Labelled photos from "data", an image-classification folder in zbyzfw/QTProject. The possible labels are: cat, dog.

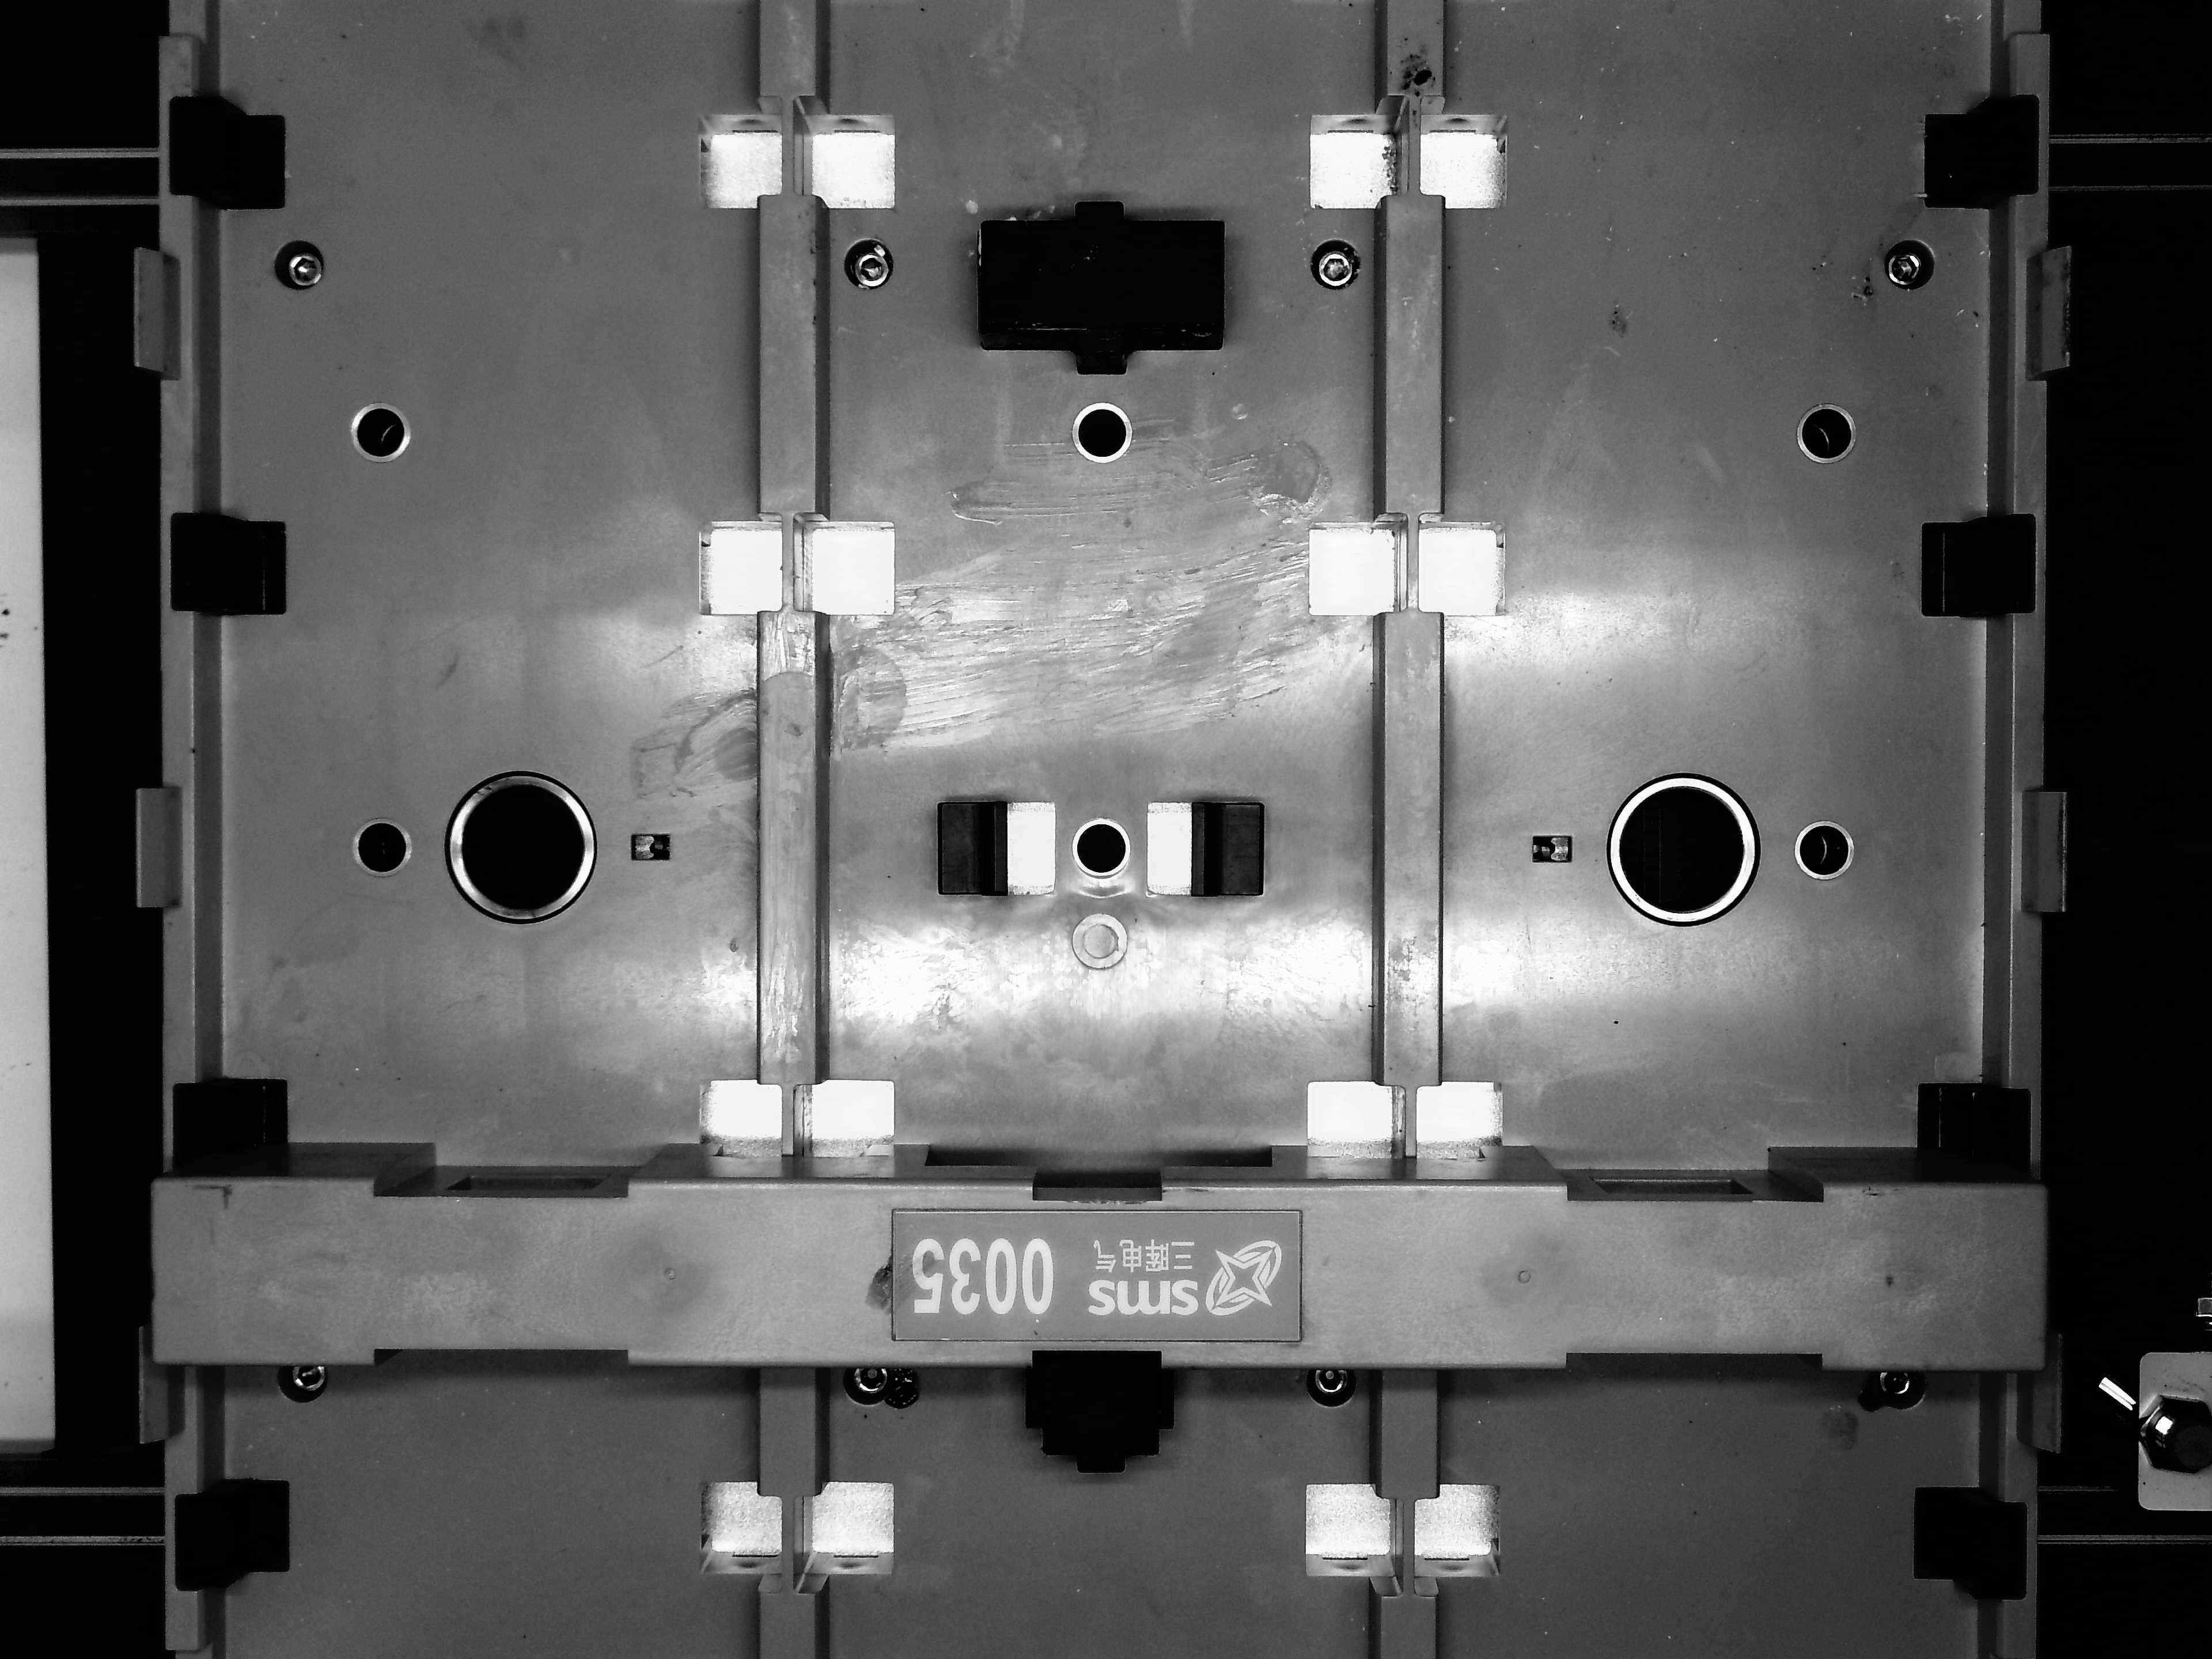
Label: dog

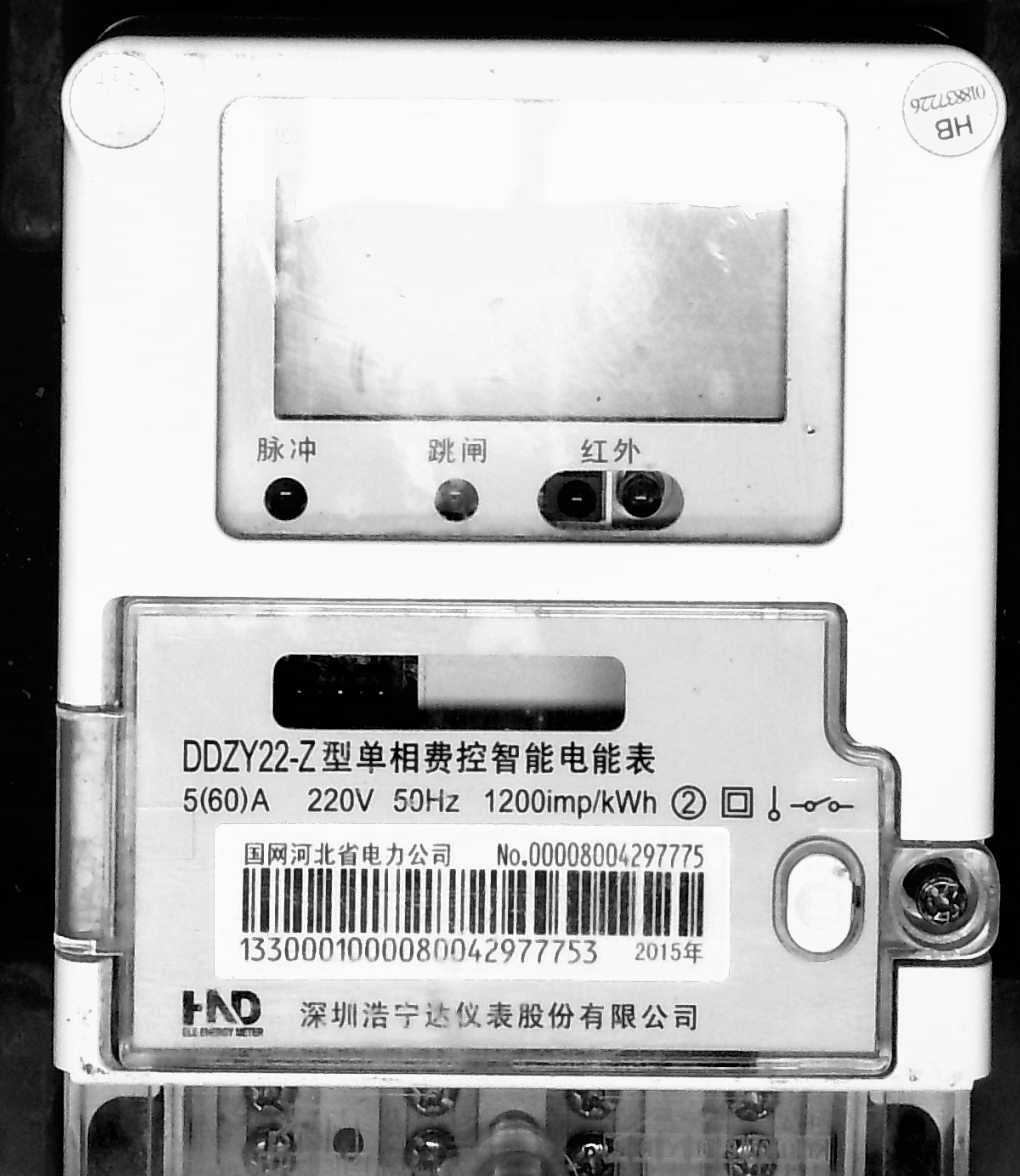
Label: cat

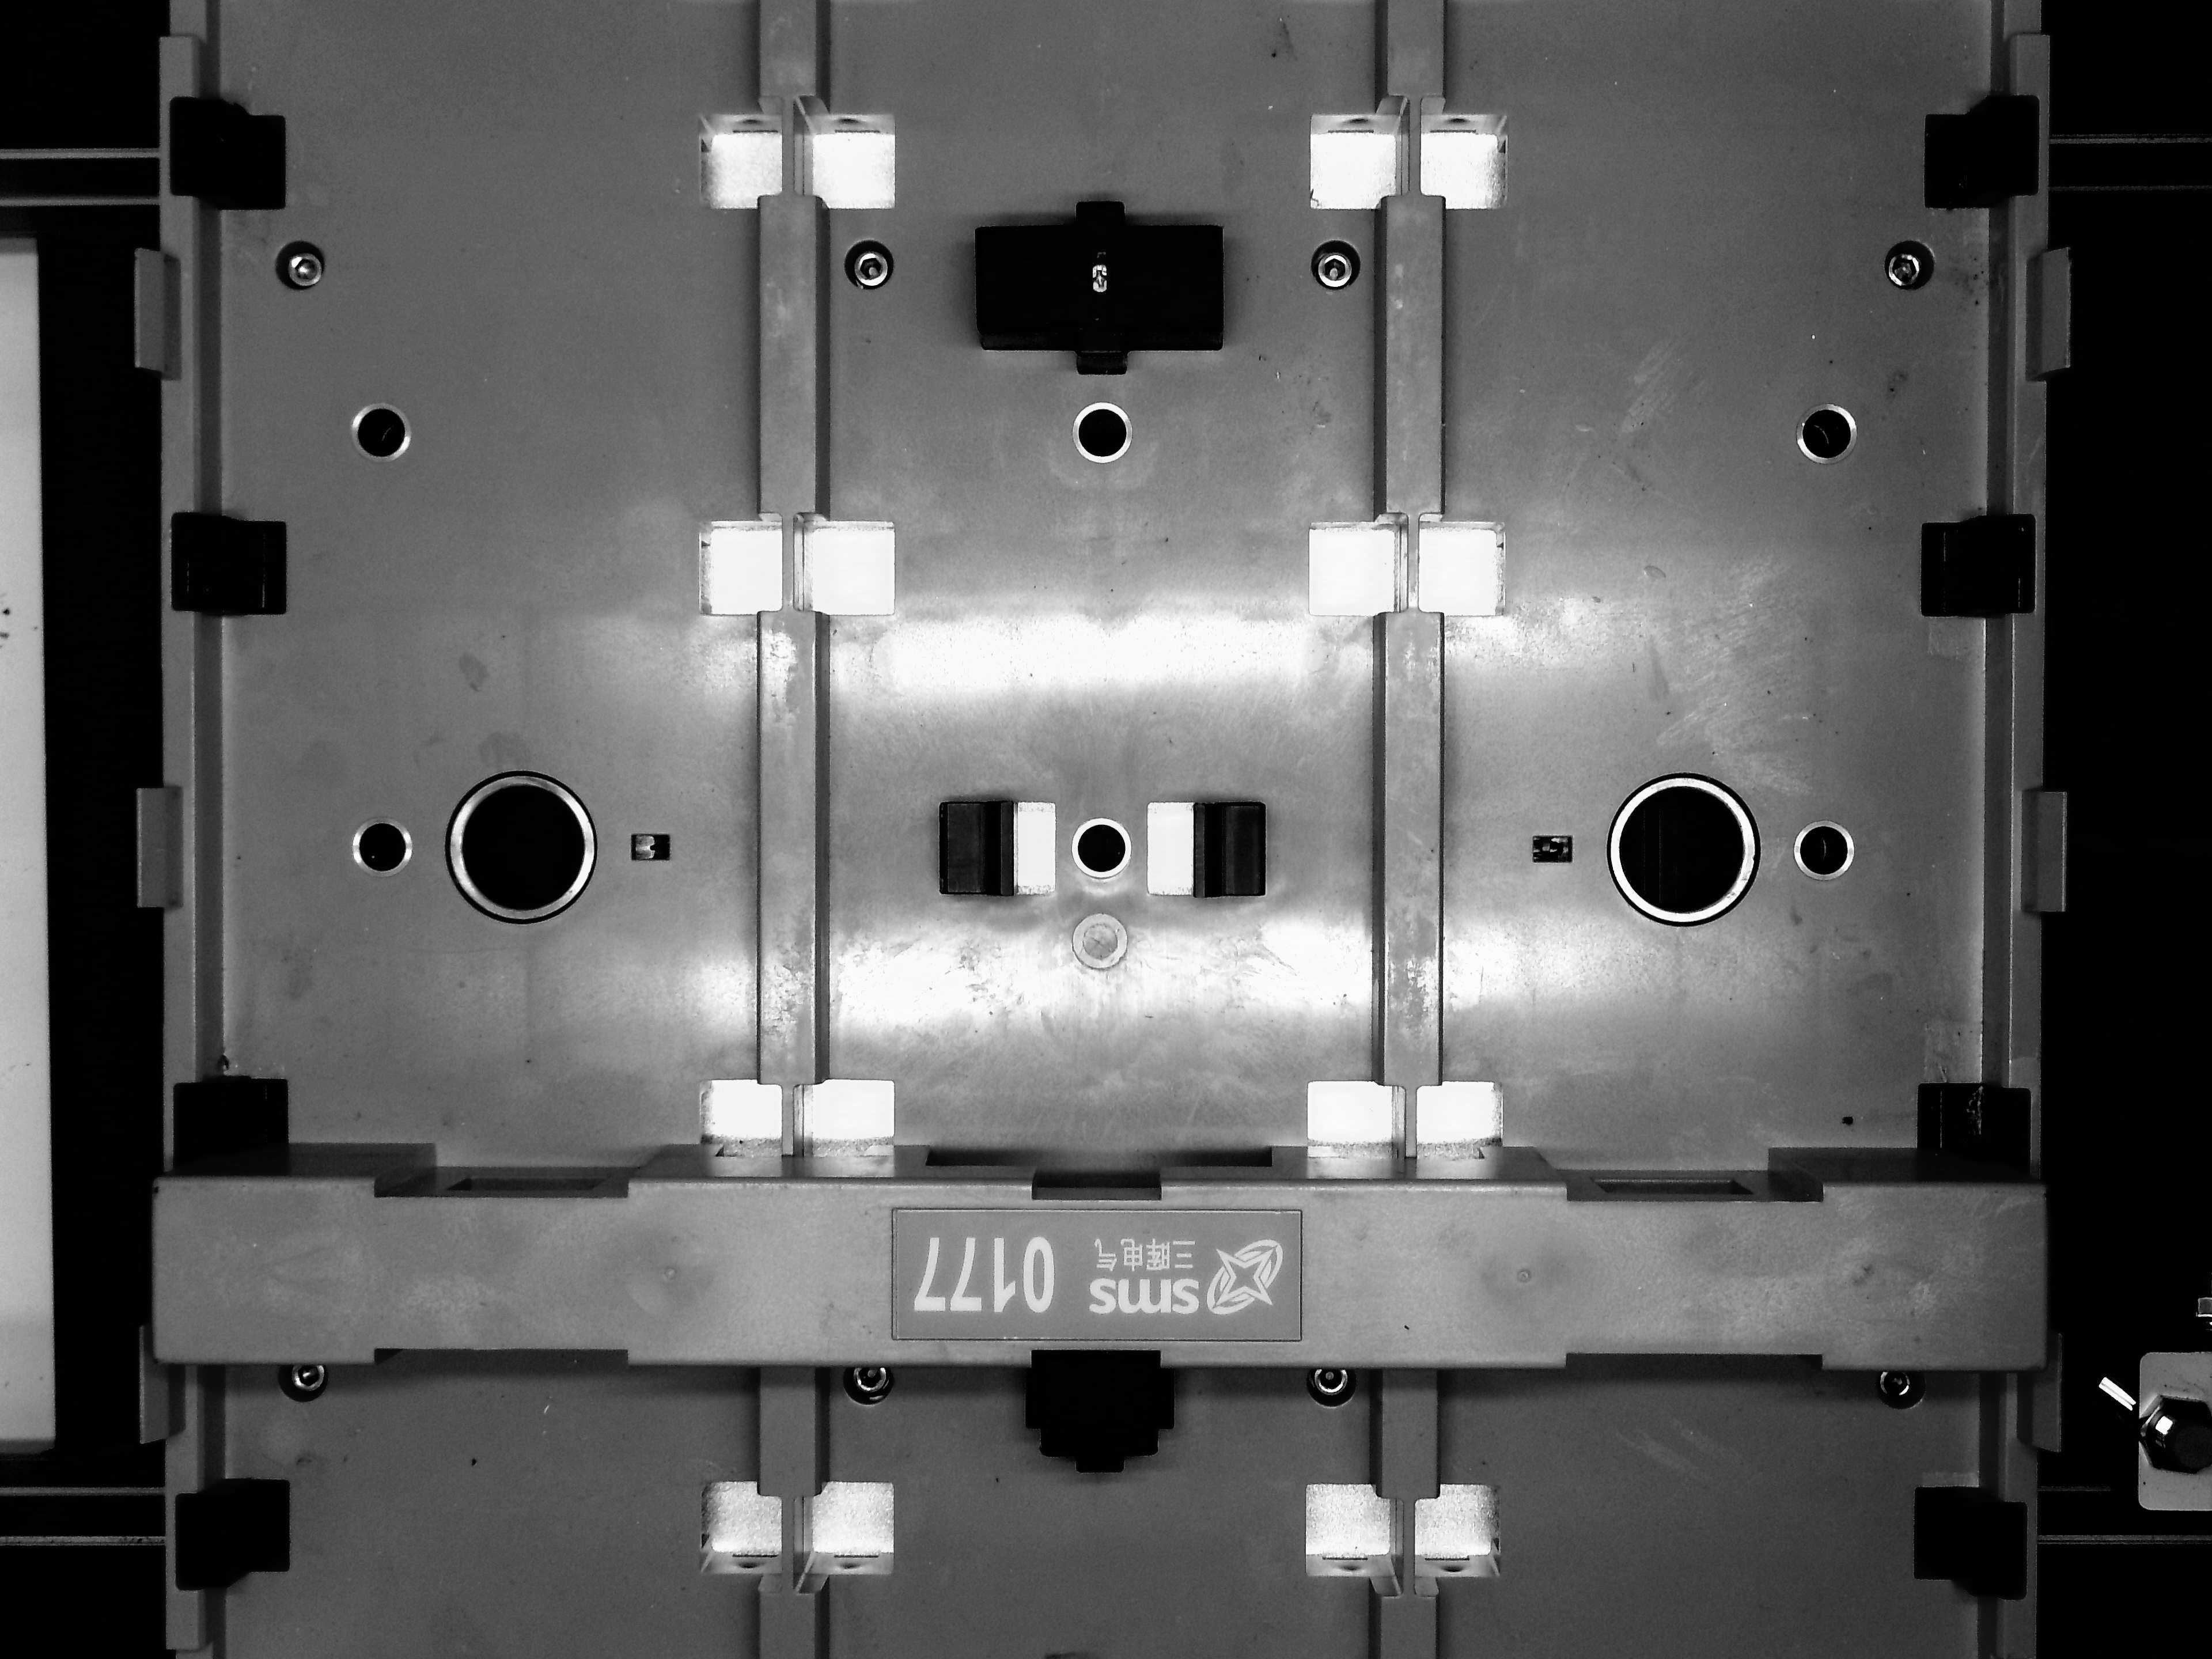
Label: dog

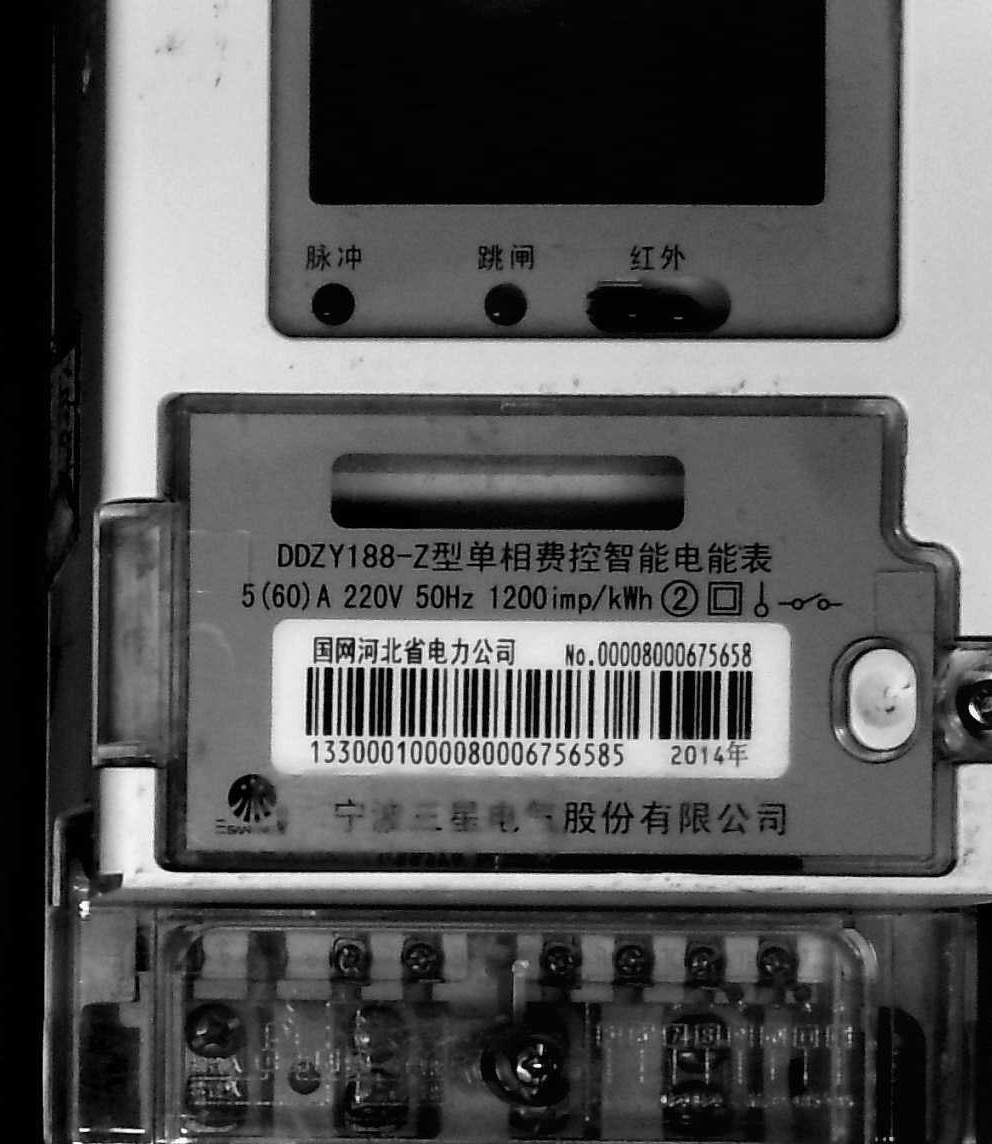
Label: cat

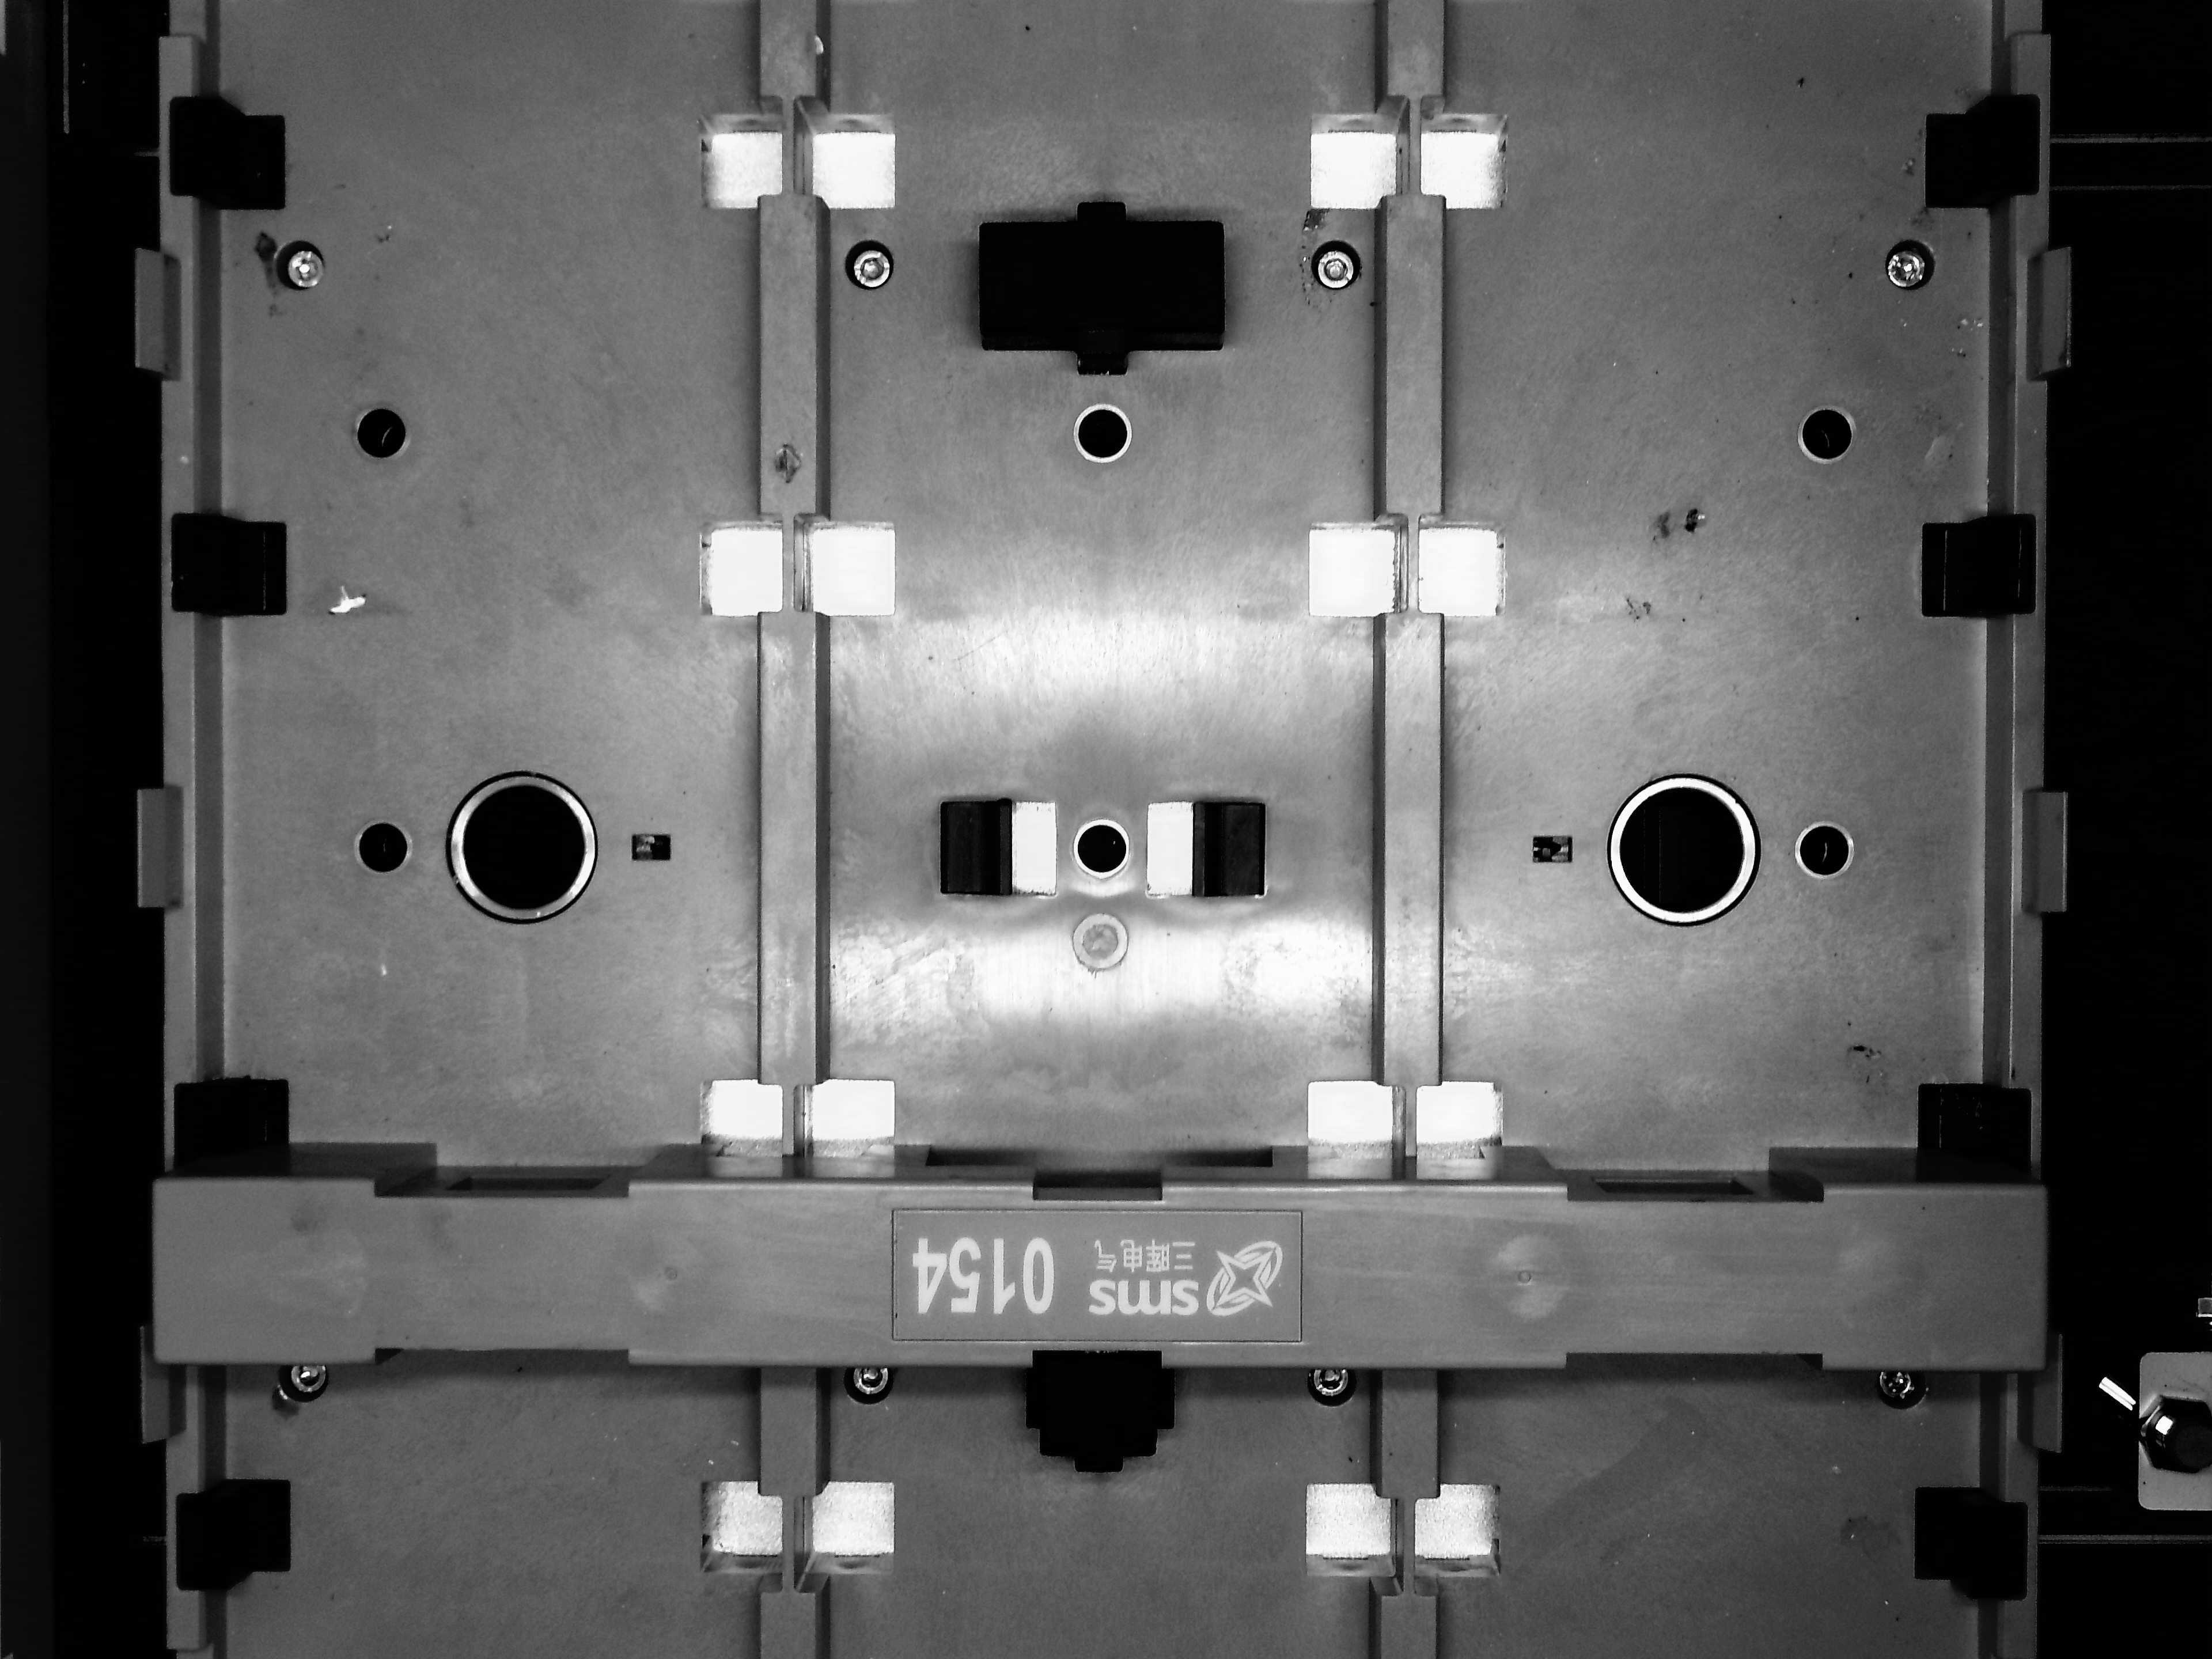
Label: dog

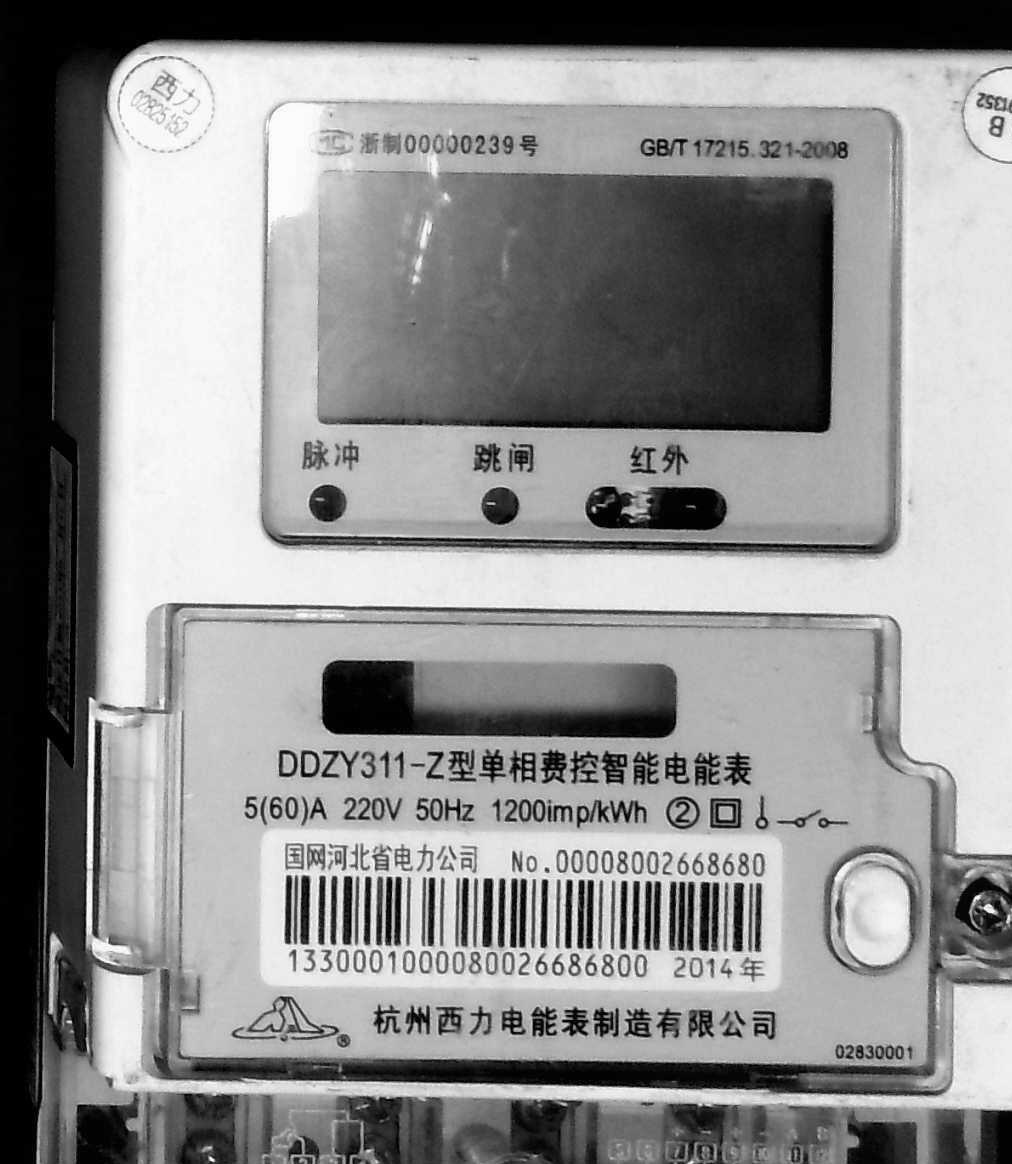
Label: cat
